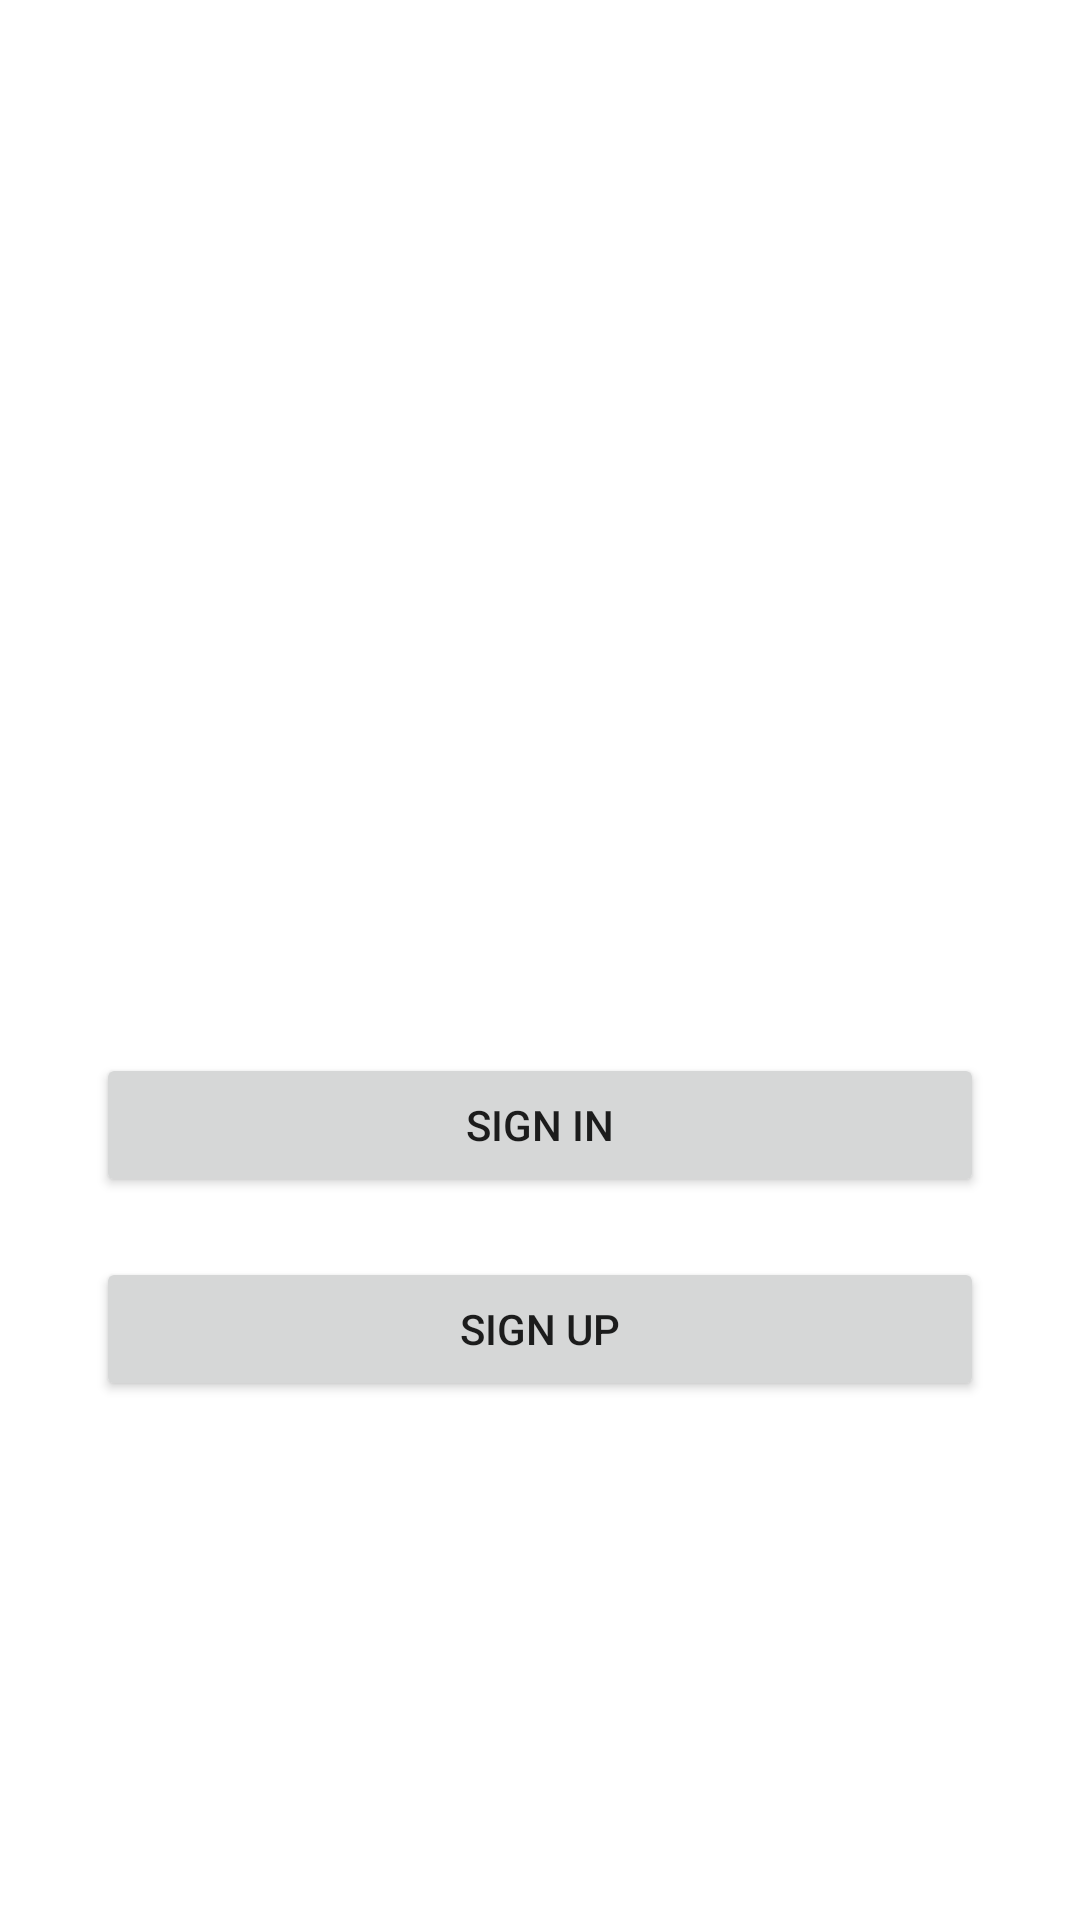

Here is an Android app screen rendered from its layout file. Give the layout XML and the strings, colors and styles it references.
<!-- AndroidManifest.xml: application theme Theme.Lesson_18_right -->
<!-- res/layout/activity_main.xml -->
<?xml version="1.0" encoding="utf-8"?>
<androidx.constraintlayout.widget.ConstraintLayout xmlns:android="http://schemas.android.com/apk/res/android"
    xmlns:app="http://schemas.android.com/apk/res-auto"
    xmlns:tools="http://schemas.android.com/tools"
    android:layout_width="match_parent"
    android:layout_height="match_parent"
    tools:context=".MainActivity">

    <TextView
        android:id="@+id/tVinfo"
        android:layout_width="wrap_content"
        android:layout_height="wrap_content"
        android:textColor="#020202"
        android:textSize="16sp"
        app:layout_constraintBottom_toBottomOf="parent"
        app:layout_constraintEnd_toEndOf="parent"
        app:layout_constraintHorizontal_bias="0.498"
        app:layout_constraintLeft_toLeftOf="parent"
        app:layout_constraintRight_toRightOf="parent"
        app:layout_constraintStart_toStartOf="parent"
        app:layout_constraintTop_toTopOf="parent" />

    <Button
        android:id="@+id/bExed"
        android:layout_width="0dp"
        android:layout_height="wrap_content"
        android:layout_marginStart="32dp"
        android:layout_marginTop="20dp"
        android:layout_marginEnd="32dp"
        android:onClick="onclickSignIn"
        android:text="@string/vhod"
        app:layout_constraintEnd_toEndOf="parent"
        app:layout_constraintHorizontal_bias="0.0"
        app:layout_constraintStart_toStartOf="parent"
        app:layout_constraintTop_toBottomOf="@+id/tVinfo" />

    <Button
        android:id="@+id/bReg"
        android:layout_width="0dp"
        android:layout_height="wrap_content"
        android:layout_marginTop="20dp"
        android:onClick="onclickSignUp"
        android:text="@string/reg"
        app:layout_constraintEnd_toEndOf="@+id/bExed"
        app:layout_constraintHorizontal_bias="0.0"
        app:layout_constraintStart_toStartOf="@+id/bExed"
        app:layout_constraintTop_toBottomOf="@+id/bExed" />

    <ImageView
        android:id="@+id/imageView"
        android:layout_width="150dp"
        android:layout_height="150dp"
        android:layout_marginBottom="28dp"
        android:visibility="invisible"
        app:layout_constraintBottom_toTopOf="@+id/tVinfo"
        app:layout_constraintEnd_toEndOf="parent"
        app:layout_constraintHorizontal_bias="0.498"
        app:layout_constraintStart_toStartOf="parent"
        app:srcCompat="@drawable/jak" />

</androidx.constraintlayout.widget.ConstraintLayout>
<!-- resources referenced by this layout -->
<resources>
  <string name="reg">Sign up</string>
  <string name="vhod">Sign in</string>
  <style name="Theme.Lesson_18_right" parent="Theme.MaterialComponents.DayNight.DarkActionBar">
          
          <item name="colorPrimary">@color/purple_500</item>
          <item name="colorPrimaryVariant">@color/purple_700</item>
          <item name="colorOnPrimary">@color/white</item>
          
          <item name="colorSecondary">@color/teal_200</item>
          <item name="colorSecondaryVariant">@color/teal_700</item>
          <item name="colorOnSecondary">@color/black</item>
          
          <item name="android:statusBarColor" tools:targetApi="l">?attr/colorPrimaryVariant</item>
          
      </style>
  <!-- not gathered from this repository: default colours our renderer supplied (Android Studio template values) -->
  <color name="purple_500">#FF6200EE</color>
  <color name="purple_700">#FF3700B3</color>
  <color name="teal_200">#FF03DAC5</color>
  <color name="teal_700">#FF018786</color>
  <color name="black">#FF000000</color>
  <color name="white">#FFFFFFFF</color>
</resources>
